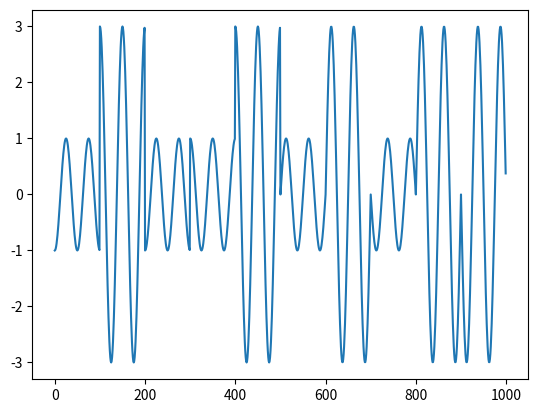

This figure's Python source:
import matplotlib.pyplot as plt
import scipy.fftpack as fourier
import numpy as np
import random as rand

def getAmplitudes(bits):
    for i in range(len(bits)-1):
        pair = (bits[i],bits[i+1])
        if pair == (0,0):
            yield 1
        elif pair == (0,1):
            yield 3
        elif pair == (1,0):
            yield -1
        else:
            yield -3

def moduluj(dane, nosna):
    out=[]
    for ampl in getAmplitudes(dane):
        for n in nosna:
            out.append(ampl*n)
    return out

t = np.arange(start=0, stop=1, step=0.01)
cosinus = np.cos(2*np.pi*2*t)
sinus = np.sin(2*np.pi*2*t)

I = [1,0,1,0,0,1]
Q = [0,0,1,0,1,1]

modI = moduluj(I, cosinus)
modQ = moduluj(Q, sinus)

zmodulowany = modI + modQ
plt.plot(zmodulowany)
plt.show()